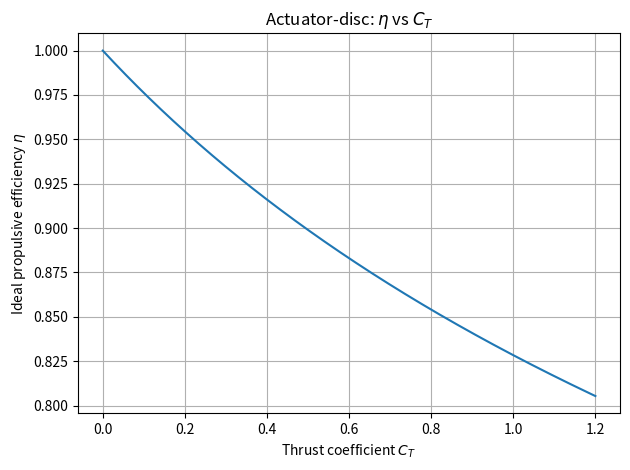
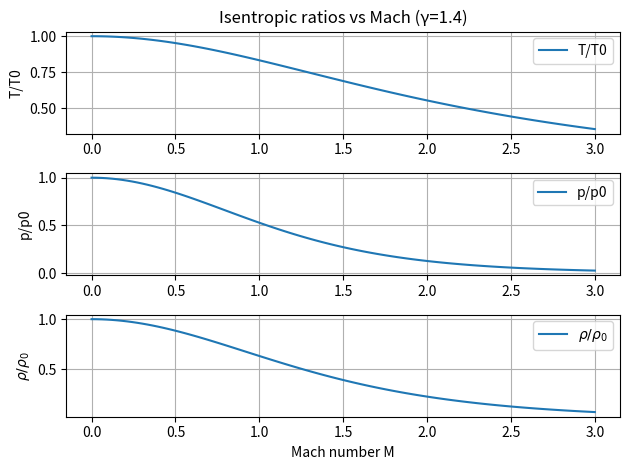
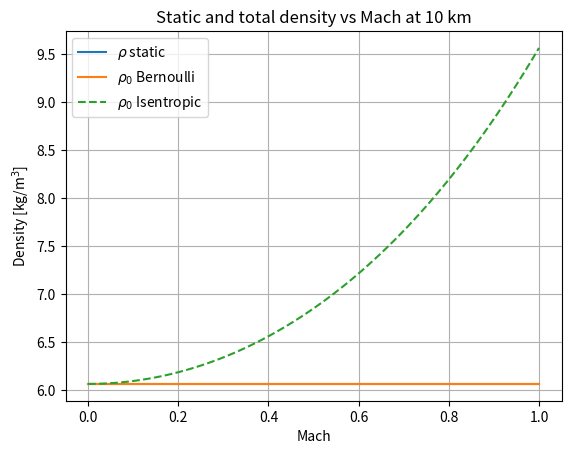
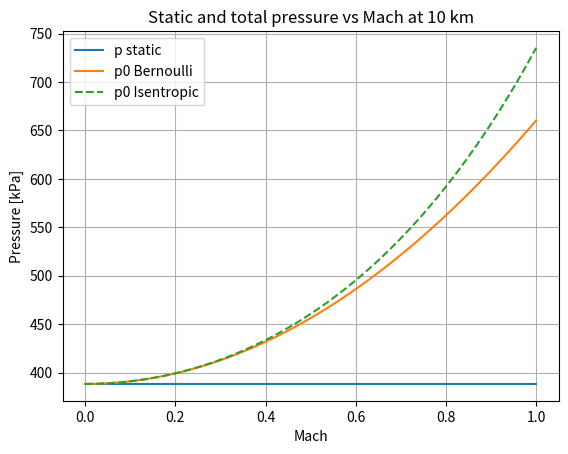
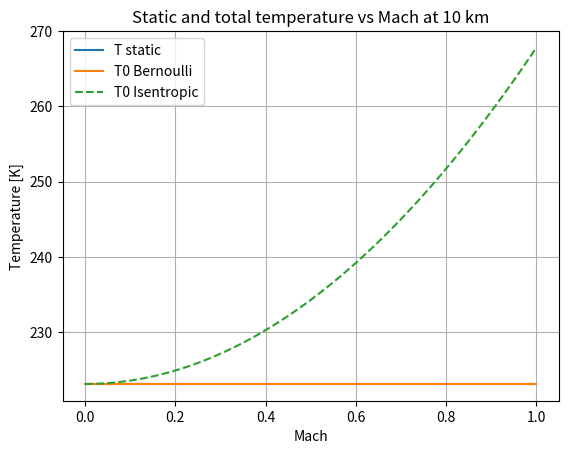
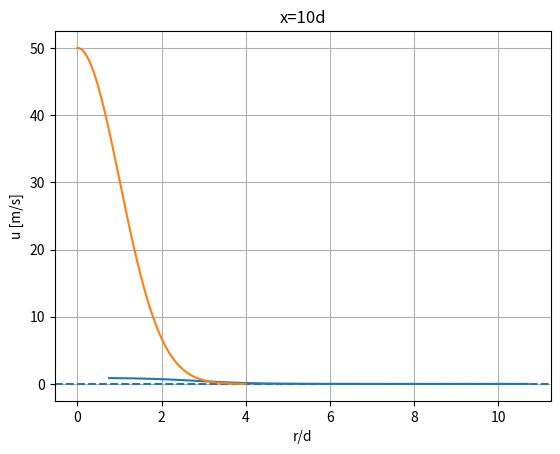

Source code (Python) for these figures, in order:
import numpy as np
import matplotlib.pyplot as plt
import os, re
import scipy.io as sio

#CVA
CT = np.linspace(0.0, 1.2, 601)
aThrust  = (-1.0 + np.sqrt(1.0 + CT)) / 2.0           
eta = 1.0 / (1.0 + aThrust)                           
plt.figure()
plt.plot(CT, eta)
plt.xlabel("Thrust coefficient $C_T$")
plt.ylabel("Ideal propulsive efficiency $\\eta$")
plt.title("Actuator-disc: $\\eta$ vs $C_T$")
plt.grid(True)
plt.tight_layout()
plt.show()


# ISF1

"""
Assumptions: perfect gas, 1-D flow, adiabatic and reversible
"""
def isentropicRatios(mach, gammaVal=1.4):
    mach = np.asarray(mach, dtype=float)
    tau = 1.0 + 0.5 * (gammaVal - 1.0) * mach**2
    t0OverT = tau
    p0OverP = tau ** (gammaVal / (gammaVal - 1.0))
    rho0OverRho = tau ** (1.0 / (gammaVal - 1.0))
    return t0OverT, p0OverP, rho0OverRho


machRange = np.linspace(0.0, 3.0, 100)
gammaVal = 1.4

tOverT0, pOverP0, rhoOverRho0 = isentropicRatios(machRange, gammaVal)

plt.figure()
ax1 = plt.subplot(311)
ax1.plot(machRange, 1.0 / tOverT0, label='T/T0')
ax1.set_title(f'Isentropic ratios vs Mach (γ={gammaVal})')
ax1.set_ylabel('T/T0')
ax1.grid(True)
ax1.legend(loc='best')

ax2 = plt.subplot(312)
ax2.plot(machRange, 1.0 / pOverP0, label='p/p0')
ax2.set_ylabel('p/p0')
ax2.grid(True)
ax2.legend(loc='best')

ax3 = plt.subplot(313)
ax3.plot(machRange, 1.0 / rhoOverRho0, label=r'$\rho/\rho_0$')
ax3.set_xlabel('Mach number M')
ax3.set_ylabel(r'$\rho/\rho_0$')
ax3.grid(True)
ax3.legend(loc='best')

plt.tight_layout()
plt.show()

# Part 4
"""
[redacted]
rho = 1.2250
P = data["P"]
gamma = 1.4
R = 287
a = np.sqrt(gamma * R * 273.15)
pTot = np.mean(P[:,0])
"""

# ISF2
"""
Assumptions: standard atmosphere, incompressible, isentropic 
"""
gammaConst = 1.4
rGas = 287.05       # J/(kg·K)
gAccel = 9.80665    # m/s^2
seaLevelT = 288.15  # K
seaLevelP = 101325.0  # Pa
lapseRate = 0.0065  # K/m, troposphere

def standardAtmosphereModel(hKm):
    """ISA 0–11 km. Returns scalars: T [K], P [Pa], rho [kg/m^3], aSpeed [m/s]."""
    hM = float(hKm) * 1000.0
    tKelvin = seaLevelT - lapseRate * hM
    pPa = seaLevelP * (tKelvin / seaLevelT) ** (gAccel / (-lapseRate * rGas))
    rhoKgM3 = pPa / (rGas * tKelvin)
    aSpeed = np.sqrt(gammaConst * rGas * tKelvin)
    return tKelvin, pPa, rhoKgM3, aSpeed


# Atmosphere at 10 km
tKelvin, pPa, rhoKgM3, aSpeed = standardAtmosphereModel(10.0)

# Mach and velocity
mach = np.linspace(0.0, 1.0, 100)
velocity = mach * aSpeed

# Bernoulli (incompressible)
qBernoulli = 0.5 * rhoKgM3 * velocity**2
p0Bernoulli = pPa + qBernoulli
t0Bernoulli = np.full_like(mach, tKelvin)

# Isentropic (compressible)
t0OverT, p0OverP, _ = isentropicRatios(mach, gammaConst)
p0Isentropic = pPa * p0OverP
t0Isentropic = tKelvin * t0OverT
qIsentropic = p0Isentropic - pPa

p_static = np.full_like(mach, pPa)          # Pa
T_static = np.full_like(mach, tKelvin)      # K
rho_static = np.full_like(mach, rhoKgM3)    # kg/m^3

t0OverT, p0OverP, rho0OverRho = isentropicRatios(mach, gammaConst)
rho0Isentropic = rhoKgM3 * rho0OverRho

rho0Bernoulli = np.full_like(mach, rhoKgM3)

# Plot densities
plt.figure()
plt.plot(mach, rho_static, label=r'$\rho$ static')
plt.plot(mach, rho0Bernoulli, label=r'$\rho_0$ Bernoulli')
plt.plot(mach, rho0Isentropic, '--', label=r'$\rho_0$ Isentropic')
plt.xlabel('Mach')
plt.ylabel(r'Density [kg/m$^3$]')
plt.title('Static and total density vs Mach at 10 km')
plt.grid(True)
plt.legend()
plt.show()

# Pressure: static and totals vs Mach
plt.figure()
plt.plot(mach, p_static/1000.0, label="p static")
plt.plot(mach, p0Bernoulli/1000.0, label="p0 Bernoulli")
plt.plot(mach, p0Isentropic/1000.0, "--", label="p0 Isentropic")
plt.xlabel("Mach")
plt.ylabel("Pressure [kPa]")
plt.title("Static and total pressure vs Mach at 10 km")
plt.grid(True); plt.legend(); plt.show()

# Temperature: static and totals vs Mach
plt.figure()
plt.plot(mach, T_static, label="T static")
plt.plot(mach, t0Bernoulli, label="T0 Bernoulli")
plt.plot(mach, t0Isentropic, "--", label="T0 Isentropic")
plt.xlabel("Mach")
plt.ylabel("Temperature [K]")
plt.title("Static and total temperature vs Mach at 10 km")
plt.grid(True); plt.legend(); plt.show()



# CM1
"""
Assumptions: Incompressible, linear velocity
"""
bulbDiameter = 0.15  # m
conduitDiameter = 0.10  # m
bulbVolume = np.pi * bulbDiameter**3 / 6.0

conduitLength = 10.0  # m
conduitArea = np.pi * conduitDiameter**2 / 4.0
initialTime = 0.75  # s

waterRho = 1000.0  # kg/m^3
gLocal = 9.80665   # m/s^2
pAtm = 101325.0    # Pa
waterGasConstant = 461.5  # J/(kg·K)  (for water vapor)

hydroP = pAtm + waterRho * gLocal * conduitLength

# From steam table, at hydroP ≈ 2e5 Pa, saturated temp of steam ≈ 120 C
boilTempC = 120.2
steamTempK = (boilTempC + 80.0) + 273.15
rho0Steam = hydroP / (waterGasConstant * steamTempK)

print(f"P at 10 m: {hydroP/1e3:.1f} kPa")
print(f"T_boil around {boilTempC:.1f} °C, T_steam = {steamTempK:.2f} K")
print(f"rho_s0 = {rho0Steam:.4f} kg/m^3")

def flowVolume(velocity):
    vDot = conduitArea * velocity
    mDot = waterRho * vDot
    return vDot, mDot

inletVelocity = 15.0  # m/s
vDot, mDot = flowVolume(inletVelocity)

print(f"u_i={inletVelocity:4.1f} m/s -> Vdot={vDot:9.6f} m^3/s, mdot={mDot:7.2f} kg/s")

# Part 4
xReq = (1.0 / 0.003 - 1.0) * bulbVolume / conduitArea
exitVelocity = 15.0  # m/s
x0 = 0.01            # m, small nonzero interface height at t0

deltaT = 2 * xReq / exitVelocity #(conduitLength / exitVelocity) * np.log(xReq / x0)

tVec = np.linspace(initialTime, initialTime + deltaT, 400)
xInterface = x0 * np.exp((exitVelocity / conduitLength) * (tVec - initialTime))
rhoS = rho0Steam * bulbVolume / (bulbVolume + conduitArea * xInterface)

print(f"x_req = {xReq:.3f} m, Δt={deltaT:.1f} s")
print(f"rho_s(t_end)/rho_s0 = {rhoS[-1]/rho0Steam:.5f}")

plt.figure()
plt.plot(tVec, rhoS)
plt.axhline(0.003 * rho0Steam, linestyle="--")
plt.xlabel("time [s]")
plt.ylabel("steam density [kg/m^3]")
plt.title("Steam density vs time (exponential interface motion)")
plt.grid(True)
plt.show()

#CM2
"""
Assumptions: steady flow, constant density, 
"""
dNozzle, UNozzle = 0.05, 100.0
xNozzle = 10*dNozzle
uMaxNozzle = 5*dNozzle*UNozzle/xNozzle
rNozzle = np.linspace(0, 4*dNozzle, 400)
uNozzle = uMaxNozzle*np.exp(-50*(rNozzle**2)/(xNozzle**2))
plt.plot(rNozzle/dNozzle, uNozzle)
plt.xlabel('r/d')
plt.ylabel('u [m/s]')
plt.title('x=10d')
plt.grid(True)
plt.show()